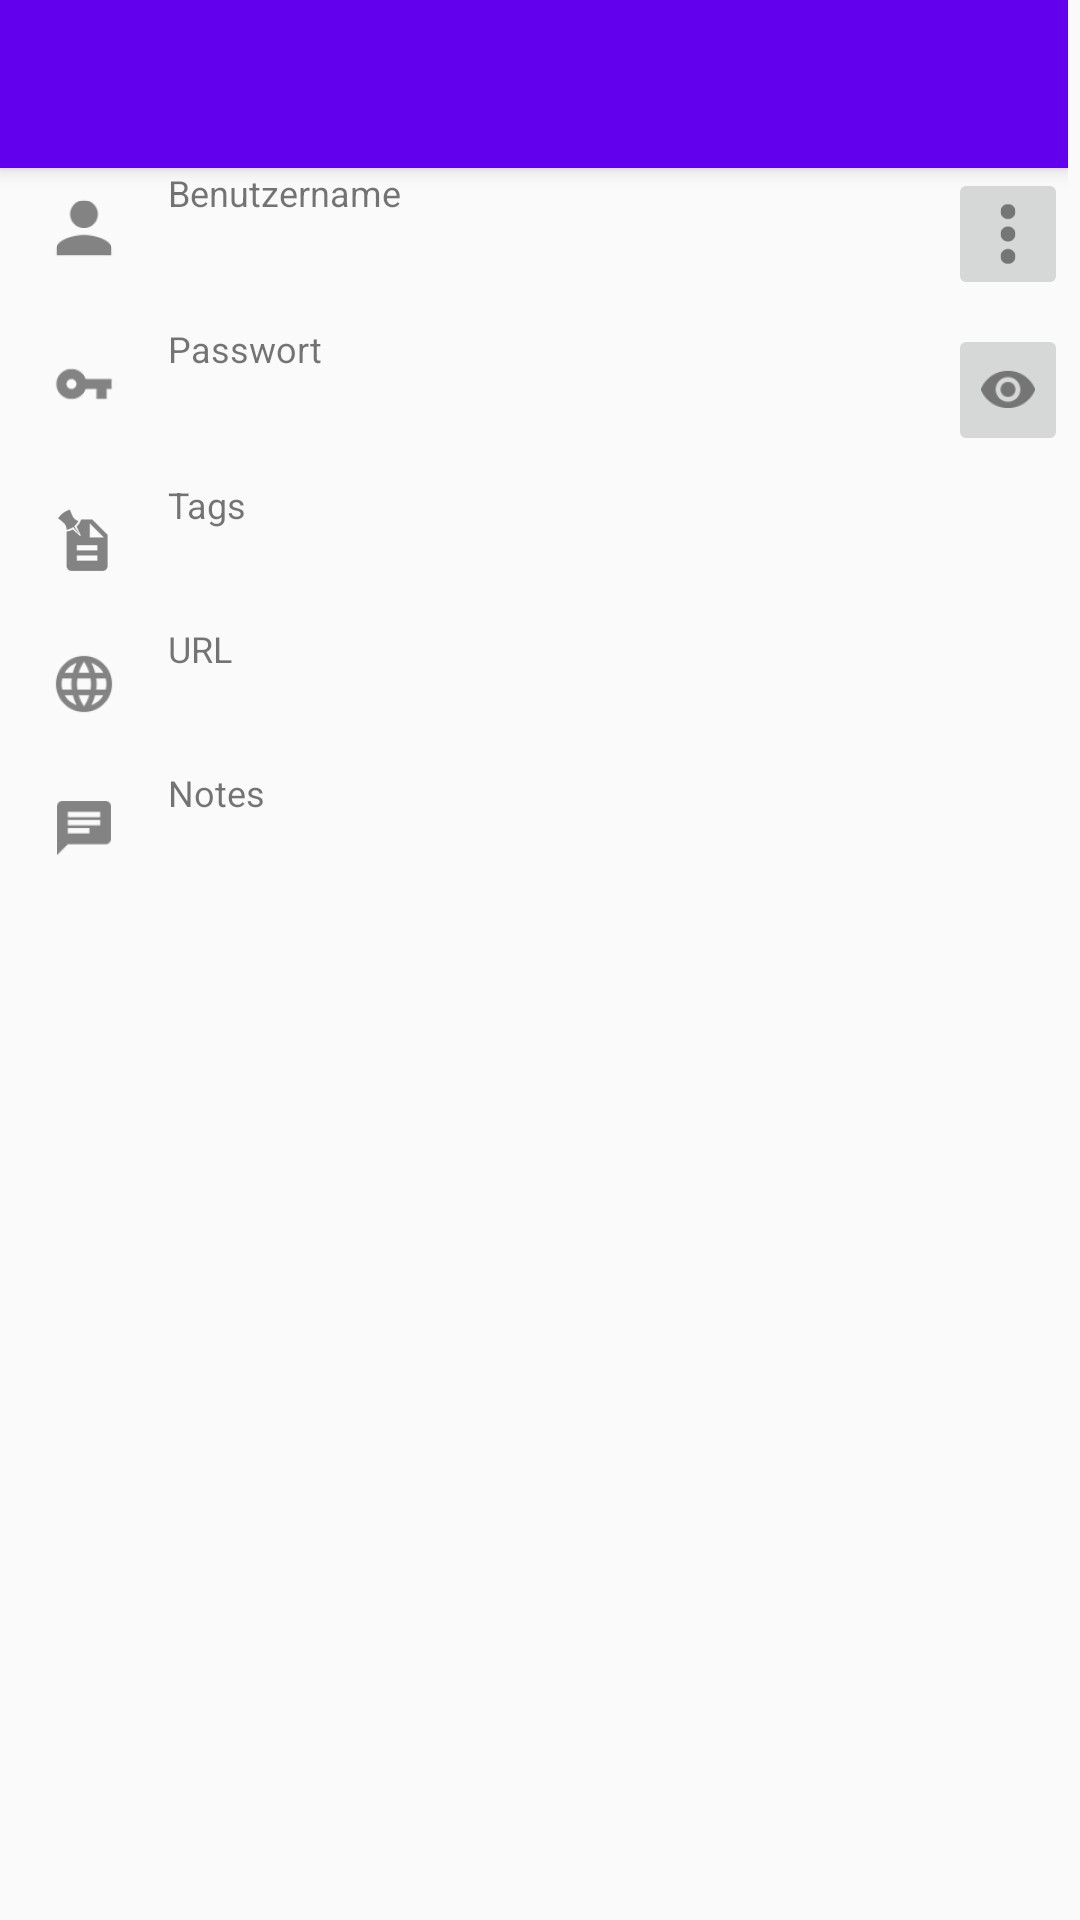

Android layout source for this screen:
<!-- AndroidManifest.xml: application theme AppTheme -->
<!-- res/layout/one_record.xml -->
<?xml version="1.0" encoding="utf-8"?>
<ScrollView xmlns:android="http://schemas.android.com/apk/res/android"
    android:layout_width="match_parent"
    android:layout_height="match_parent">
    <LinearLayout
        xmlns:android="http://schemas.android.com/apk/res/android"
        xmlns:tools="http://schemas.android.com/tools"
        xmlns:app="http://schemas.android.com/apk/res-auto"
        android:layout_width="match_parent"
        android:layout_height="match_parent"
        android:paddingLeft="0dp"
        android:paddingRight="4dp"
        android:orientation="vertical" >

        <android.support.v7.widget.Toolbar
            android:id="@+id/record_toolbar"
            android:layout_width="match_parent"
            android:layout_height="?attr/actionBarSize"
            android:background="?attr/colorPrimary"
            android:elevation="4dp"
            android:theme="@style/ToolbarTheme"
            app:popupTheme="@style/ThemeOverlay.AppCompat.Light"
            app:titleTextColor="@color/white"
            app:subtitleTextColor="@color/white"
            />

        <LinearLayout
            android:layout_width="match_parent"
            android:layout_height="wrap_content"
            android:orientation="horizontal"
            android:layout_marginBottom="8dp"
            >

            <ImageView
                android:layout_width="40dp"
                android:layout_height="wrap_content"
                android:src="@drawable/ic_entry_username"
                android:layout_margin="8dp"
                />

            <LinearLayout
                android:layout_width="wrap_content"
                android:layout_height="wrap_content"
                android:orientation="vertical"
                >

                <TextView
                    android:layout_width="wrap_content"
                    android:layout_height="wrap_content"
                    android:textSize="12sp"
                    android:text="Benutzername"
                    tools:text="Benutzername"

                    />
                <TextView
                    android:id="@+id/rec_account"
                    android:layout_width="wrap_content"
                    android:layout_height="wrap_content"
                    android:textSize="16sp"
                    tools:text="Account"

                    />

            </LinearLayout>

            <View
                android:layout_width="0dp"
                android:layout_height="0dp"
                android:layout_weight="1" />

            <ImageButton
                android:id="@+id/rec_ib_account"
                android:contentDescription="Stuff"
                android:layout_width="40dp"
                android:layout_height="wrap_content"
                android:src="@drawable/ic_vdots"
                android:gravity="end"
                />

        </LinearLayout>




        <LinearLayout
            android:layout_width="match_parent"
            android:layout_height="wrap_content"
            android:orientation="horizontal"
            android:layout_marginBottom="8dp"
            >

            <ImageView
                android:layout_width="40dp"
                android:layout_height="wrap_content"
                android:src="@drawable/ic_entry_password"
                android:layout_margin="8dp"
                />

            <LinearLayout
                android:layout_width="wrap_content"
                android:layout_height="wrap_content"
                android:orientation="vertical"
                >

                <TextView
                    android:layout_width="wrap_content"
                    android:layout_height="wrap_content"
                    android:textSize="12sp"
                    android:text="Passwort"
                    tools:text="Passwort"

                    />
                <TextView
                    android:id="@+id/rec_password"
                    android:layout_width="wrap_content"
                    android:layout_height="wrap_content"
                    android:textSize="16sp"
                    tools:text="Secret"
                    android:inputType = "textPassword"
                    android:visibility="invisible"

                    />

            </LinearLayout>

            <View
                android:layout_width="0dp"
                android:layout_height="0dp"
                android:layout_weight="1" />

            <ImageButton
                android:id="@+id/rec_ib_password"
                android:contentDescription="Stuff"
                android:layout_width="40dp"
                android:layout_height="wrap_content"
                android:src="@drawable/ic_menu_view"
                android:gravity="end"
                />

        </LinearLayout>




        <LinearLayout
            android:layout_width="match_parent"
            android:layout_height="wrap_content"
            android:orientation="horizontal"
            android:layout_marginBottom="8dp"
            >

            <ImageView
                android:layout_width="40dp"
                android:layout_height="wrap_content"
                android:src="@drawable/ic_entry_tags"
                android:layout_margin="8dp"
                />

            <LinearLayout
                android:layout_width="wrap_content"
                android:layout_height="wrap_content"
                android:orientation="vertical"
                >

                <TextView
                    android:layout_width="wrap_content"
                    android:layout_height="wrap_content"
                    android:textSize="12sp"
                    android:text="Tags"
                    tools:text="Tags"

                    />
                <TextView
                    android:id="@+id/rec_tags"
                    android:layout_width="wrap_content"
                    android:layout_height="wrap_content"
                    android:textSize="16sp"
                    tools:text="one, two, three"

                    />

            </LinearLayout>

        </LinearLayout>


        <LinearLayout
            android:layout_width="match_parent"
            android:layout_height="wrap_content"
            android:orientation="horizontal"
            android:layout_marginBottom="8dp"
            >

            <ImageView
                android:layout_width="40dp"
                android:layout_height="wrap_content"
                android:src="@drawable/ic_entry_url"
                android:layout_margin="8dp"
                />

            <LinearLayout
                android:layout_width="wrap_content"
                android:layout_height="wrap_content"
                android:orientation="vertical"
                >

                <TextView
                    android:layout_width="wrap_content"
                    android:layout_height="wrap_content"
                    android:textSize="12sp"
                    android:text="URL"
                    tools:text="URL"

                    />
                <TextView
                    android:id="@+id/rec_url"
                    android:layout_width="wrap_content"
                    android:layout_height="wrap_content"
                    android:textSize="16sp"
                    tools:text="https://www.google.com"

                    />

            </LinearLayout>

        </LinearLayout>




        <LinearLayout
            android:layout_width="match_parent"
            android:layout_height="wrap_content"
            android:orientation="horizontal"
            android:layout_marginBottom="8dp"
            >

            <ImageView
                android:layout_width="40dp"
                android:layout_height="wrap_content"
                android:src="@drawable/ic_entry_comments"
                android:layout_margin="8dp"
                />

            <LinearLayout
                android:layout_width="wrap_content"
                android:layout_height="wrap_content"
                android:orientation="vertical"
                >

                <TextView
                    android:layout_width="wrap_content"
                    android:layout_height="wrap_content"
                    android:textSize="12sp"
                    android:text="Notes"
                    tools:text="Notes"

                    />
                <TextView
                    android:id="@+id/rec_notes"
                    android:layout_width="wrap_content"
                    android:layout_height="wrap_content"
                    android:textSize="16sp"
                    tools:text="Here goes a comment ..."

                    />

            </LinearLayout>

        </LinearLayout>



    </LinearLayout>
</ScrollView>
<!-- resources referenced by this layout -->
<resources>
  <!-- drawable ic_entry_comments: png bitmap (drawable-hdpi, 427 bytes) -->
  <!-- drawable ic_entry_password: png bitmap (drawable-hdpi, 399 bytes) -->
  <!-- drawable ic_entry_tags: png bitmap (drawable-hdpi, 532 bytes) -->
  <!-- drawable ic_entry_url: png bitmap (drawable-hdpi, 721 bytes) -->
  <!-- drawable ic_entry_username: png bitmap (drawable-hdpi, 494 bytes) -->
  <!-- drawable ic_menu_view: png bitmap (drawable-hdpi, 658 bytes) -->
  <!-- drawable ic_vdots: png bitmap (drawable-hdpi, 286 bytes) -->
  <style name="ToolbarTheme" parent="@style/ThemeOverlay.AppCompat.ActionBar">
          
          <item name="colorControlNormal">@color/white</item>
      </style>
  <style name="AppTheme" parent="Theme.AppCompat.Light.DarkActionBar">
          
          <item name="colorPrimary">@color/colorPrimary</item>
          <item name="colorPrimaryDark">@color/colorPrimaryDark</item>
          <item name="colorAccent">@color/colorAccent</item>
      </style>
  <!-- not gathered from this repository: default colours our renderer supplied (Android Studio template values) -->
  <color name="white">#FFFFFFFF</color>
  <color name="colorPrimary">#FF6200EE</color>
  <color name="colorPrimaryDark">#FF3700B3</color>
  <color name="colorAccent">#FF03DAC5</color>
</resources>
